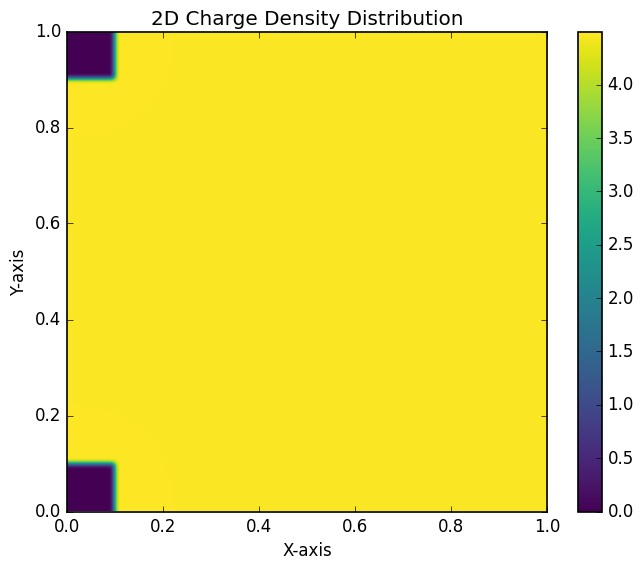
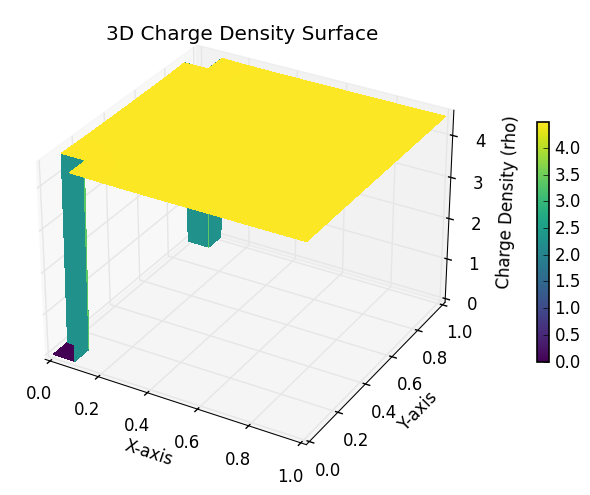
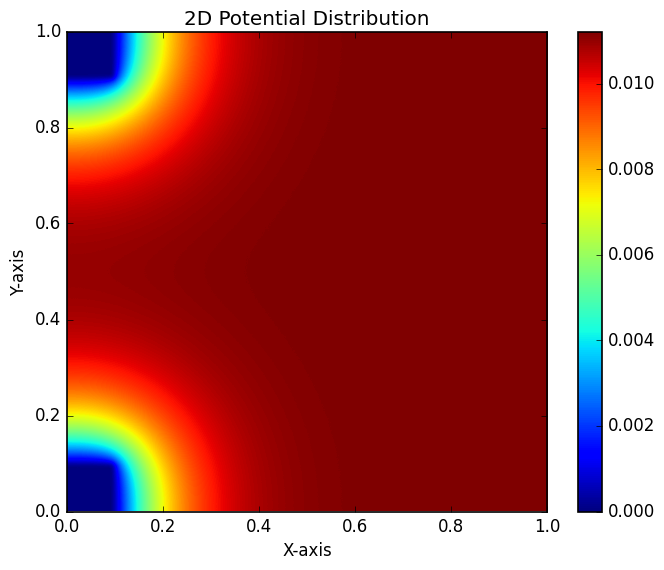
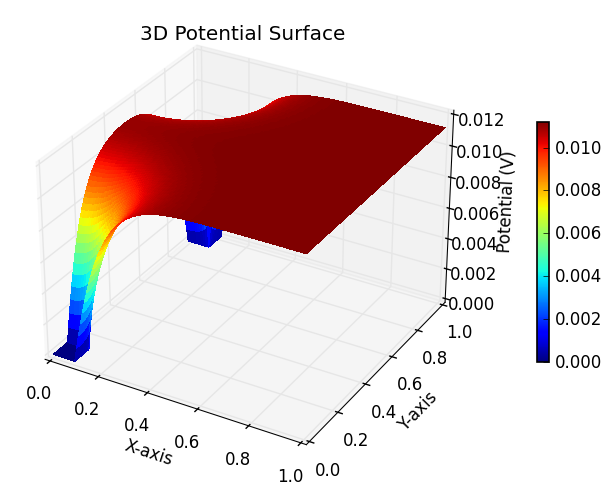

Python code for these plots, in order:
import time
import numpy as np
import matplotlib.pyplot as plt

# Custom settings
plt.style.use('classic')
plt.rcParams['figure.facecolor'] = 'white'
plt.rcParams['axes.facecolor'] = 'white'
plt.rcParams['axes.edgecolor'] = 'black'
plt.rcParams['axes.linewidth'] = 1.2
plt.rcParams['savefig.facecolor'] = 'white'
plt.rcParams['font.family'] = 'sans-serif'
plt.rcParams['font.sans-serif'] = ['Arial']
plt.rcParams['mathtext.fontset'] = 'cm'
plt.rcParams['figure.dpi'] = 100

# Test
start_time = time.time()


kB = 1  # Boltzmann constant in J/K
T = 1
beta = 1 / (kB * T)
e = 1
Nv = 10.0  # Scaled down to prevent divergence
E_F = 1
Ev0 = 0.8
epsilon = 10


N = 101
iter = 1000

x = np.linspace(0, 1, N)
y = np.linspace(0, 1, N)
X, Y = np.meshgrid(x, y)


V = np.zeros((N, N))
rho = np.zeros((N, N))
contact_mask = np.zeros((N, N), dtype=bool)



contact_size = 0.1
contact_width = int(contact_size * N)
V[:contact_width, :contact_width] = 0.0
V[-contact_width:, :contact_width] = 0.0
rho[:contact_width, :contact_width] = 0.0
rho[-contact_width:, :contact_width] = 0.0
contact_mask[:contact_width, :contact_width] = True
contact_mask[-contact_width:, :contact_width] = True




def solve():
    global V, rho
    dx = x[1] - x[0]
    original_V = V.copy()
    original_rho = rho.copy()
    
    for _ in range(iter):
        # Update charge density based on the current potential
        Ev = Ev0 - e * V
        # Hole density using Fermi-Dirac statistics
        p = Nv / (1 + np.exp(beta * (E_F - Ev)))
        rho = e * p
        
        # Enforce small density at the Schottky contacts
        rho[contact_mask] = 0.0 
            
        # Update using nearest neighbors (Jacobi method)
        V[1:-1, 1:-1] = 0.25 * (
            V[2:, 1:-1] + V[:-2, 1:-1] + 
            V[1:-1, 2:] + V[1:-1, :-2] + 
            rho[1:-1, 1:-1]/epsilon * dx**2 
        )

        V[0, :] = V[1, :]
        V[-1, :] = V[-2, :]
        V[:, 0] = V[:, 1]
        V[:, -1] = V[:, -2]
        
        # Enforce fixed potential for contacts
        V[contact_mask] = original_V[contact_mask]
        rho[contact_mask] = original_rho[contact_mask]  # Ensure charge density is zero at contacts
        
    return V, rho

V, rho = solve()

end_time = time.time()
print(f"Execution time: {end_time - start_time:.2f} seconds.")

fig2D_density = plt.figure(figsize=(8, 6))
ax2D = fig2D_density.add_subplot(111)
density_image = ax2D.imshow(
    rho,
    extent=[x.min(), x.max(), y.min(), y.max()],
    origin='lower',
    cmap='viridis',
    interpolation='bicubic', # 'nearest' for exact grid values, 'bicubic' for smooth visualization
    vmin=rho.min(),
    vmax=rho.max()
)
fig2D_density.colorbar(density_image, ax=ax2D)
ax2D.set_xlabel('X-axis')
ax2D.set_ylabel('Y-axis')
ax2D.set_aspect('equal')
ax2D.set_xlim(0, 1)
ax2D.set_ylim(0, 1)
ax2D.set_title('2D Charge Density Distribution')
plt.show()

fig3D_density = plt.figure(figsize=(8, 6))
ax3D = fig3D_density.add_subplot(111, projection='3d')
density_surf = ax3D.plot_surface(X, Y, rho, cmap='viridis', rcount=N, ccount=N, linewidth=0, antialiased=False)
fig3D_density.colorbar(density_surf, ax=ax3D, shrink=0.5, pad=0.1)
ax3D.set_xlabel('X-axis')
ax3D.set_ylabel('Y-axis')
ax3D.set_zlabel('Charge Density (rho)')
ax3D.set_title('3D Charge Density Surface')
plt.show()

fig2D_potential = plt.figure(figsize=(8, 6))
ax2D = fig2D_potential.add_subplot(111)
image = ax2D.imshow(
    V,
    extent=[x.min(), x.max(), y.min(), y.max()],
    origin='lower',
    cmap='jet',
    interpolation='bicubic', # 'nearest' for exact grid values, 'bicubic' for smooth visualization
    vmin=V.min(),
    vmax=V.max()
)
fig2D_potential.colorbar(image, ax=ax2D)
ax2D.set_xlabel('X-axis')
ax2D.set_ylabel('Y-axis')
ax2D.set_aspect('equal')
ax2D.set_xlim(0, 1)
ax2D.set_ylim(0, 1)
ax2D.set_title('2D Potential Distribution')
plt.show()

fig3D_potential = plt.figure(figsize=(8, 6))
ax3D = fig3D_potential.add_subplot(111, projection='3d')
surf = ax3D.plot_surface(X, Y, V, cmap='jet', rcount=N, ccount=N, linewidth=0, antialiased=False)
fig3D_potential.colorbar(surf, ax=ax3D, shrink=0.5, pad=0.1)
ax3D.set_xlabel('X-axis')
ax3D.set_ylabel('Y-axis')
ax3D.set_zlabel('Potential (V)')
ax3D.set_title('3D Potential Surface')
plt.show()
